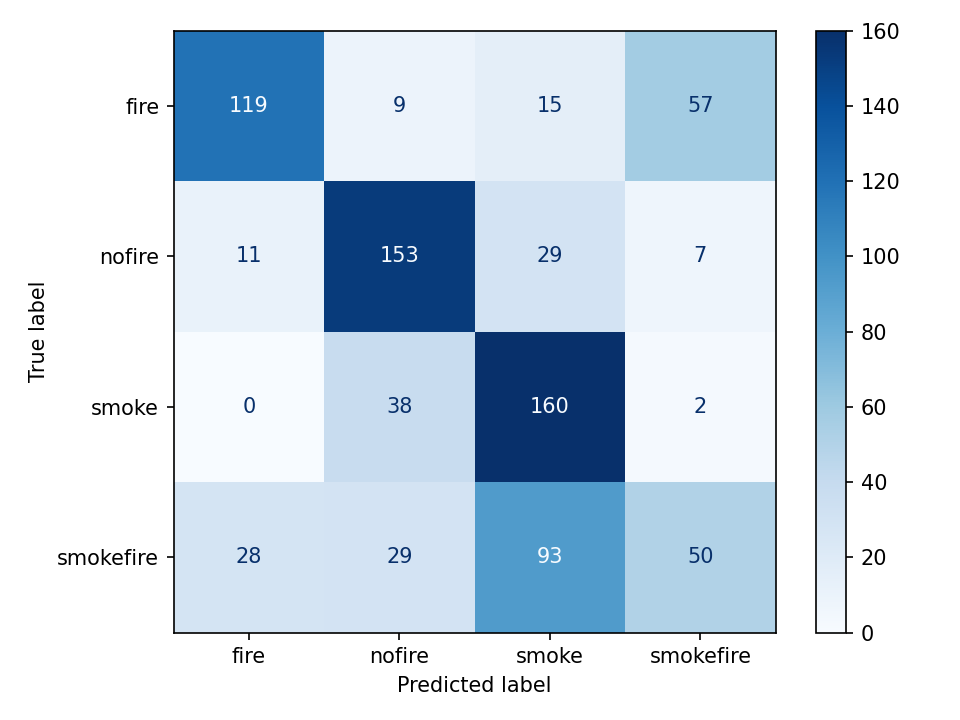

The table this chart was drawn from, first rows:
true_label, fire, nofire, smoke, smokefire
fire, 119, 9, 15, 57
nofire, 11, 153, 29, 7
smoke, 0, 38, 160, 2
smokefire, 28, 29, 93, 50
